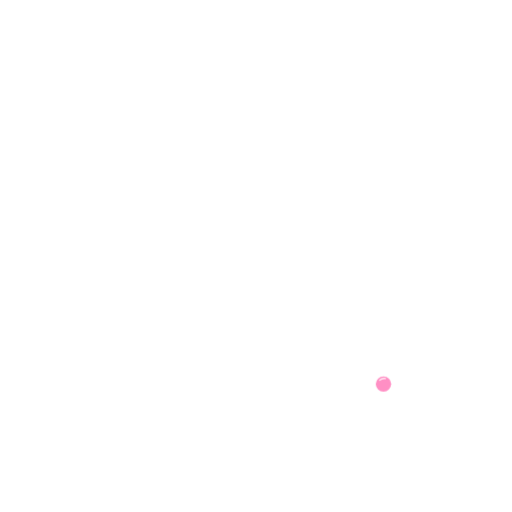
t = 0.00 s
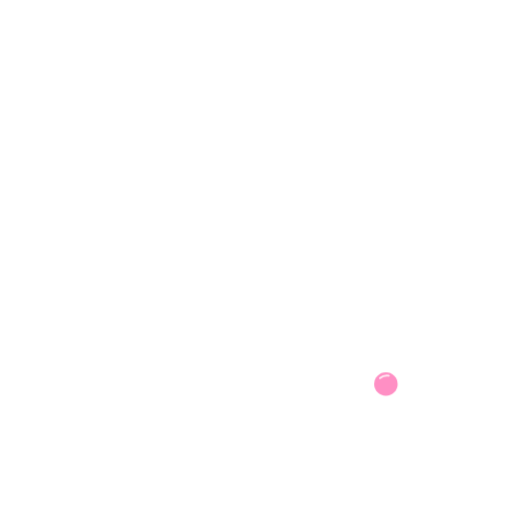
t = 0.60 s
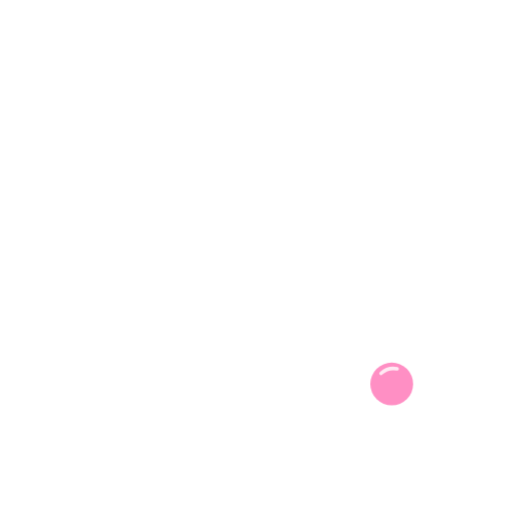
t = 1.20 s
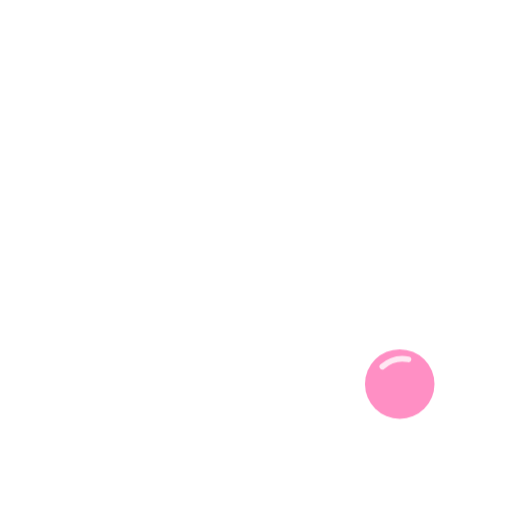
t = 1.80 s
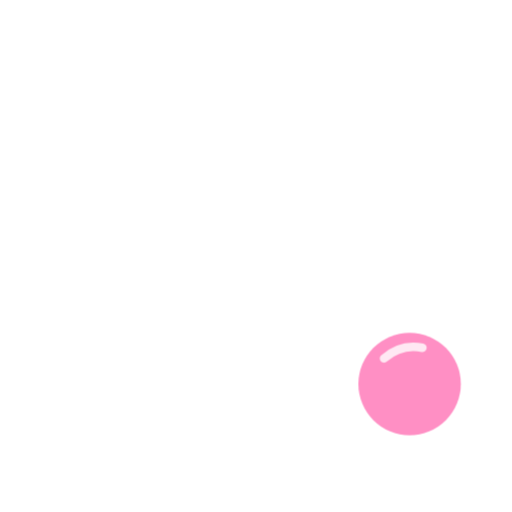
t = 2.40 s
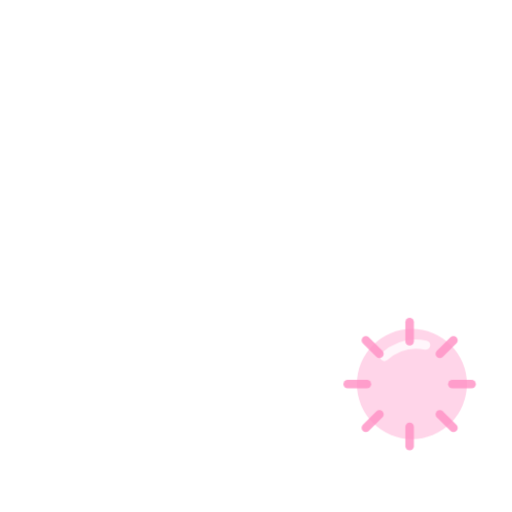
t = 2.49 s

The animated SVG that drew these frames (rendered in a browser with its animation timeline set to each time). Animation: 2 CSS @keyframes rules; one cycle of 3.00 s, repeats indefinitely.

<svg xmlns="http://www.w3.org/2000/svg" viewBox="-120 -120 240 240" width="240" height="240"><title>Big League Bubble</title><style>.bsbubble-b{transform-box:fill-box;transform-origin:center;transform-origin:20% 50%;animation:bsbubble-b 3s ease-in infinite}@keyframes bsbubble-b{0%{transform:scale(.15);opacity:1}80%{transform:scale(1);opacity:1}84%{transform:scale(1.12);opacity:0}100%{transform:scale(.15);opacity:0}}.bsbubble-p{transform-box:fill-box;transform-origin:center;animation:bsbubble-p 3s infinite}@keyframes bsbubble-p{0%,80%{opacity:0;transform:scale(.6)}86%{opacity:1;transform:scale(1.1)}100%{opacity:0;transform:scale(1.3)}}@media (prefers-reduced-motion:reduce){*{animation:none!important}}</style><g transform="translate(72 60)"><g class="bsbubble-b"><circle r="24" fill="#ff8fc4"/><path d="M-12 -12Q-4 -19 6 -17" stroke="#fff" stroke-width="4" stroke-linecap="round" fill="none" opacity=".8"/></g><g class="bsbubble-p"><path d="M0 -20L0 -29" stroke="#ff8fc4" stroke-width="4" stroke-linecap="round"/><path d="M14.14 -14.14L20.51 -20.51" stroke="#ff8fc4" stroke-width="4" stroke-linecap="round"/><path d="M20 0L29 0" stroke="#ff8fc4" stroke-width="4" stroke-linecap="round"/><path d="M14.14 14.14L20.51 20.51" stroke="#ff8fc4" stroke-width="4" stroke-linecap="round"/><path d="M0 20L0 29" stroke="#ff8fc4" stroke-width="4" stroke-linecap="round"/><path d="M-14.14 14.14L-20.51 20.51" stroke="#ff8fc4" stroke-width="4" stroke-linecap="round"/><path d="M-20 0L-29 0" stroke="#ff8fc4" stroke-width="4" stroke-linecap="round"/><path d="M-14.14 -14.14L-20.51 -20.51" stroke="#ff8fc4" stroke-width="4" stroke-linecap="round"/></g></g></svg>
